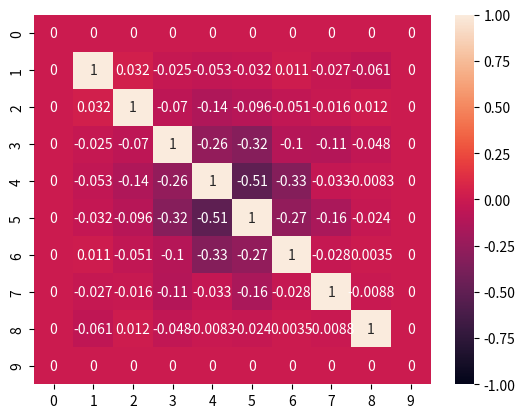

Reproduce this figure in Python.
import numpy as np
import matplotlib.pylab as plt
import seaborn as sns

dataset = np.random.normal(5.0, 1.0, 10000)


nbins = 10

binned_data = np.histogram(dataset, bins=nbins, range=(0, 10))

print(binned_data)

nsamples = 1000
samples = []
for i in range(nsamples):
    x = np.random.choice(dataset, 500)
    binned_x = np.histogram(x, bins=nbins, range=(0, 10))
    samples.append(binned_x[0])

print(samples)
samples = np.array(samples)

print(samples)


cc = []
for i in range(nbins):
    cc.append([])
    for j in range(nbins):
        x = np.corrcoef(samples.T[i], samples.T[j])[0][1]
        if x != x:
            x = 0
        cc[i].append(x)
        print(x)

plt.figure()
ax = sns.heatmap(cc, vmin=-1, vmax=1, annot=True)

for c in cc:
    print(np.sum(c))



plt.show()
